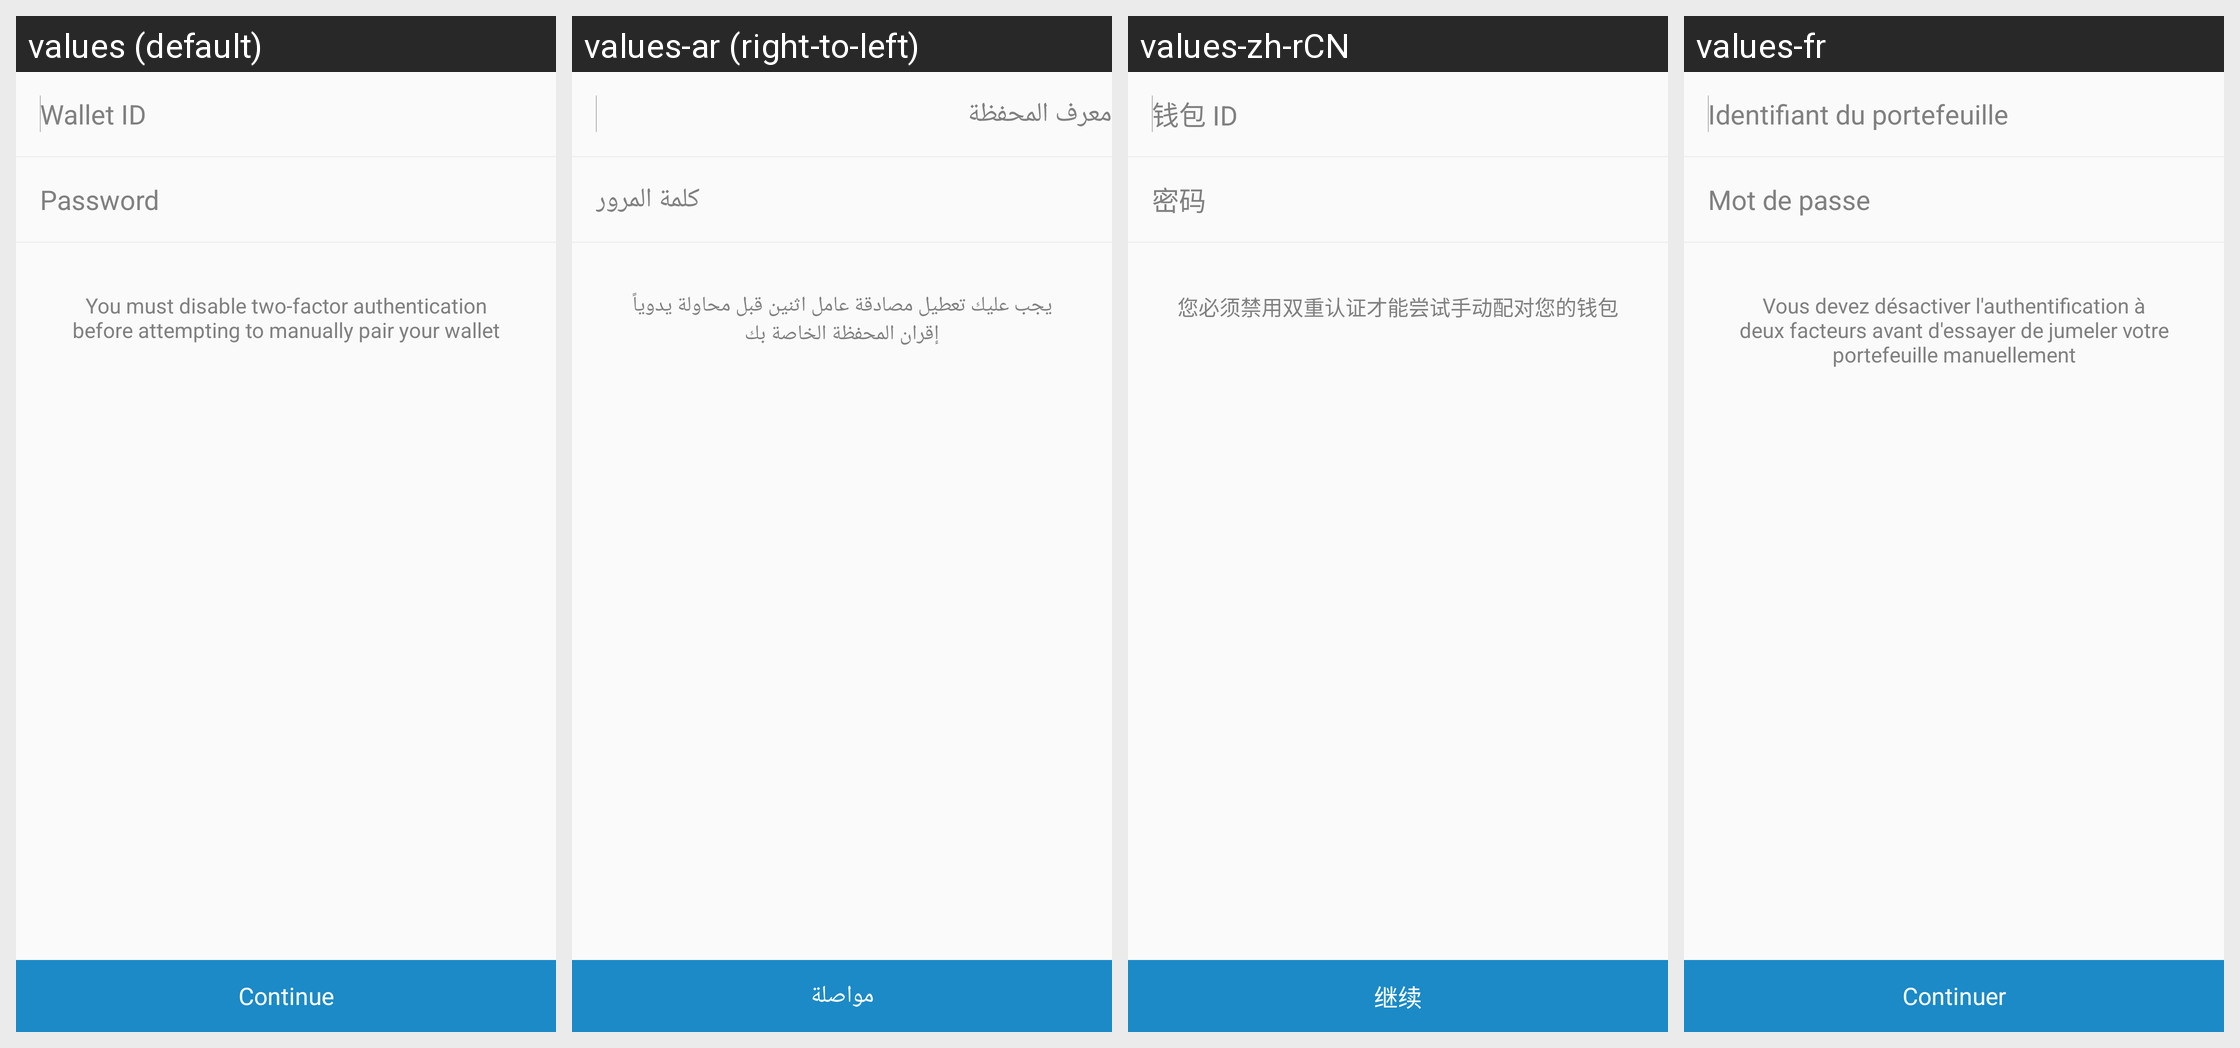

The same Android screen rendered under several of its app's locales, left to right. List the strings drawn on it with the default value and each locale's translation.
Android screen res/layout/fragment_manual_pairing.xml rendered under 4 locales, left to right: values (default), values-ar (right-to-left), values-zh-rCN, values-fr. Device: Nexus 5 (rendered at 1080×1920; each locale shown at half size, 540×960, under a caption strip naming it); theme AppTheme.
Other locales in the repository, not shown: values-bg, values-ca, values-cs, values-da, values-de, values-el, values-es, values-fi, values-he, values-hi, values-hu, values-id, values-it, values-ja, values-ko, values-nl, values-no, values-pl, values-pt, values-pt-rBR, values-ro, values-ru, values-sl, values-sv, values-th, values-tr, values-uk, values-vi, values-zh-rTW.
Strings drawn on this screen, with the default value and each locale's value (text and hints the layout hard-codes, and strings that could not be matched under every locale, appear in the picture but are not listed):

wallet_id
  values: Wallet ID
  values-ar: معرف المحفظة
  values-zh-rCN: 钱包 ID
  values-fr: Identifiant du portefeuille

password
  values: Password
  values-ar: كلمة المرور
  values-zh-rCN: 密码
  values-fr: Mot de passe

disable_two_factor
  values: You must disable two-factor authentication before attempting to manually pair your wallet
  values-ar: يجب عليك تعطيل مصادقة عامل اثنين قبل محاولة يدوياً إقران المحفظة الخاصة بك
  values-zh-rCN: 您必须禁用双重认证才能尝试手动配对您的钱包
  values-fr: Vous devez désactiver l'authentification à deux facteurs avant d'essayer de jumeler votre portefeuille manuellement

CONTINUE
  values: Continue
  values-ar: مواصلة
  values-zh-rCN: 继续
  values-fr: Continuer
